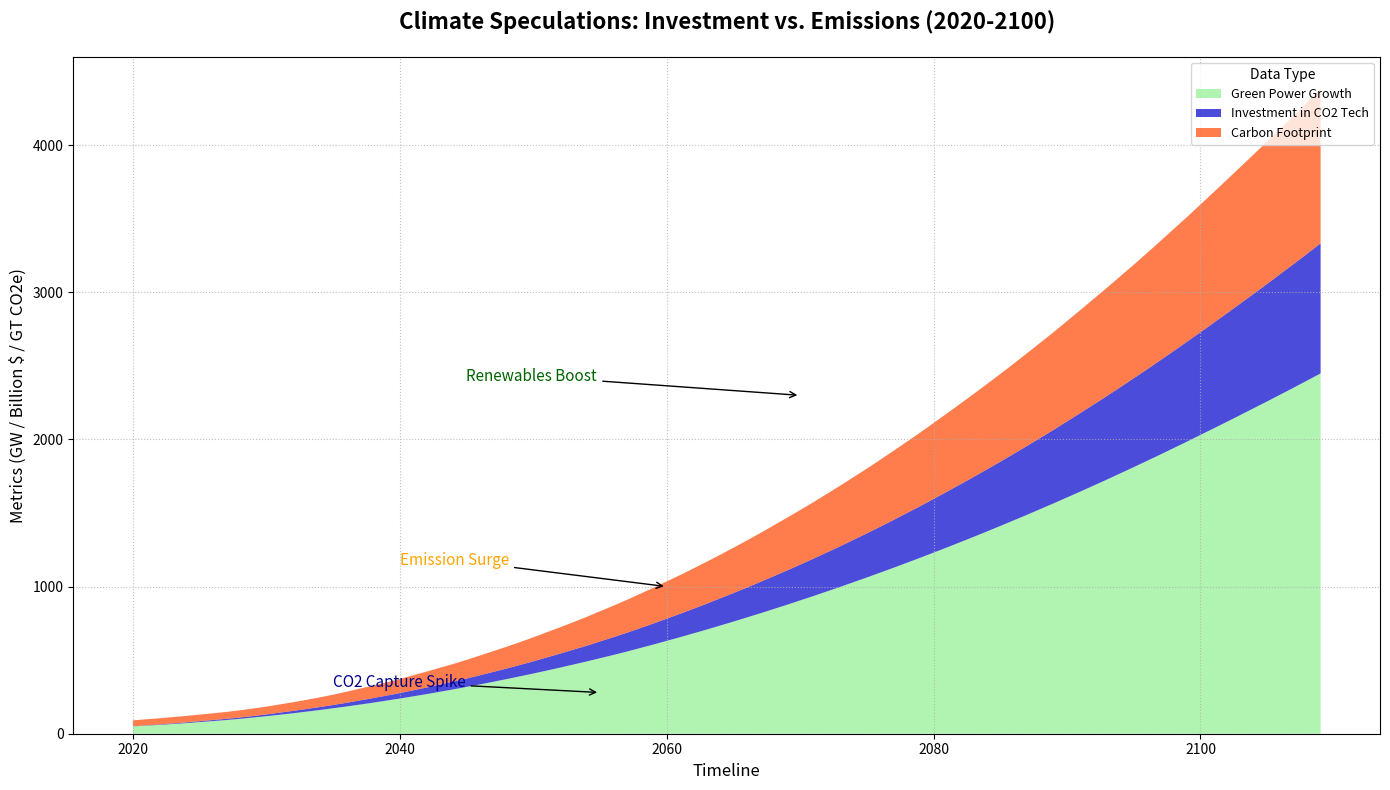

Here is the Python script that generated this plot:
import numpy as np
import matplotlib.pyplot as plt

years = np.arange(2020, 2110)

carbon_emissions = np.array([
    40, 41, 42, 43, 44, 45, 46, 47, 49, 51, 
    53, 56, 59, 62, 66, 70, 75, 80, 85, 90, 
    96, 102, 108, 114, 120, 127, 134, 141, 148, 155, 
    163, 171, 179, 187, 196, 205, 214, 223, 233, 243, 
    253, 263, 274, 285, 296, 308, 320, 332, 345, 358, 
    371, 384, 398, 412, 426, 440, 455, 470, 485, 500, 
    516, 532, 548, 564, 580, 596, 613, 630, 647, 664, 
    682, 700, 718, 736, 754, 772, 791, 810, 829, 848, 
    868, 888, 908, 928, 948, 968, 988, 1008, 1029, 1050
])

renewable_energy = np.array([
    50, 55, 60, 66, 72, 79, 86, 93, 101, 110, 
    119, 129, 139, 150, 161, 173, 185, 198, 211, 225, 
    239, 254, 269, 285, 301, 318, 335, 353, 371, 390, 
    409, 429, 449, 470, 491, 513, 535, 558, 582, 606, 
    631, 656, 682, 708, 735, 762, 790, 818, 847, 876, 
    906, 936, 967, 998, 1030, 1062, 1095, 1128, 1162, 1196, 
    1231, 1266, 1302, 1338, 1375, 1412, 1450, 1488, 1527, 1566, 
    1606, 1646, 1687, 1728, 1770, 1812, 1855, 1898, 1942, 1986, 
    2031, 2076, 2121, 2167, 2213, 2259, 2306, 2353, 2401, 2449
])

carbon_capture_investment = np.array([
    1, 2, 3, 4, 5, 6, 7, 8, 9, 10, 
    12, 14, 16, 18, 20, 22, 25, 28, 31, 34, 
    37, 41, 45, 49, 53, 57, 62, 67, 72, 77, 
    83, 89, 95, 101, 107, 114, 121, 128, 135, 143, 
    151, 159, 167, 176, 185, 194, 203, 213, 223, 233, 
    243, 254, 265, 276, 288, 300, 312, 325, 338, 351, 
    365, 379, 393, 407, 422, 437, 452, 468, 484, 500, 
    517, 534, 551, 568, 586, 604, 622, 641, 660, 679, 
    698, 718, 738, 758, 778, 799, 820, 841, 862, 884
])

fig, ax = plt.subplots(figsize=(14, 8))

ax.stackplot(years, renewable_energy, carbon_capture_investment, carbon_emissions, 
             labels=['Green Power Growth', 'Investment in CO2 Tech', 'Carbon Footprint'], 
             colors=['#90EE90', '#0000CD', '#FF4500'], alpha=0.7)

ax.set_title('Climate Speculations: Investment vs. Emissions (2020-2100)', fontsize=16, fontweight='bold', pad=20)
ax.set_xlabel('Timeline', fontsize=12)
ax.set_ylabel('Metrics (GW / Billion $ / GT CO2e)', fontsize=12)
ax.legend(loc='upper right', title='Data Type', fontsize=9, frameon=True)
ax.grid(linestyle=':', alpha=0.8)

ax.annotate('Emission Surge', xy=(2060, 1000), xytext=(2040, 1150),
            arrowprops=dict(facecolor='orange', arrowstyle='->'),
            fontsize=11, color='orange')

ax.annotate('Renewables Boost', xy=(2070, 2300), xytext=(2045, 2400),
            arrowprops=dict(facecolor='darkgreen', arrowstyle='->'),
            fontsize=11, color='darkgreen')

ax.annotate('CO2 Capture Spike', xy=(2055, 280), xytext=(2035, 320),
            arrowprops=dict(facecolor='darkblue', arrowstyle='->'),
            fontsize=11, color='darkblue')

plt.tight_layout()
plt.show()
